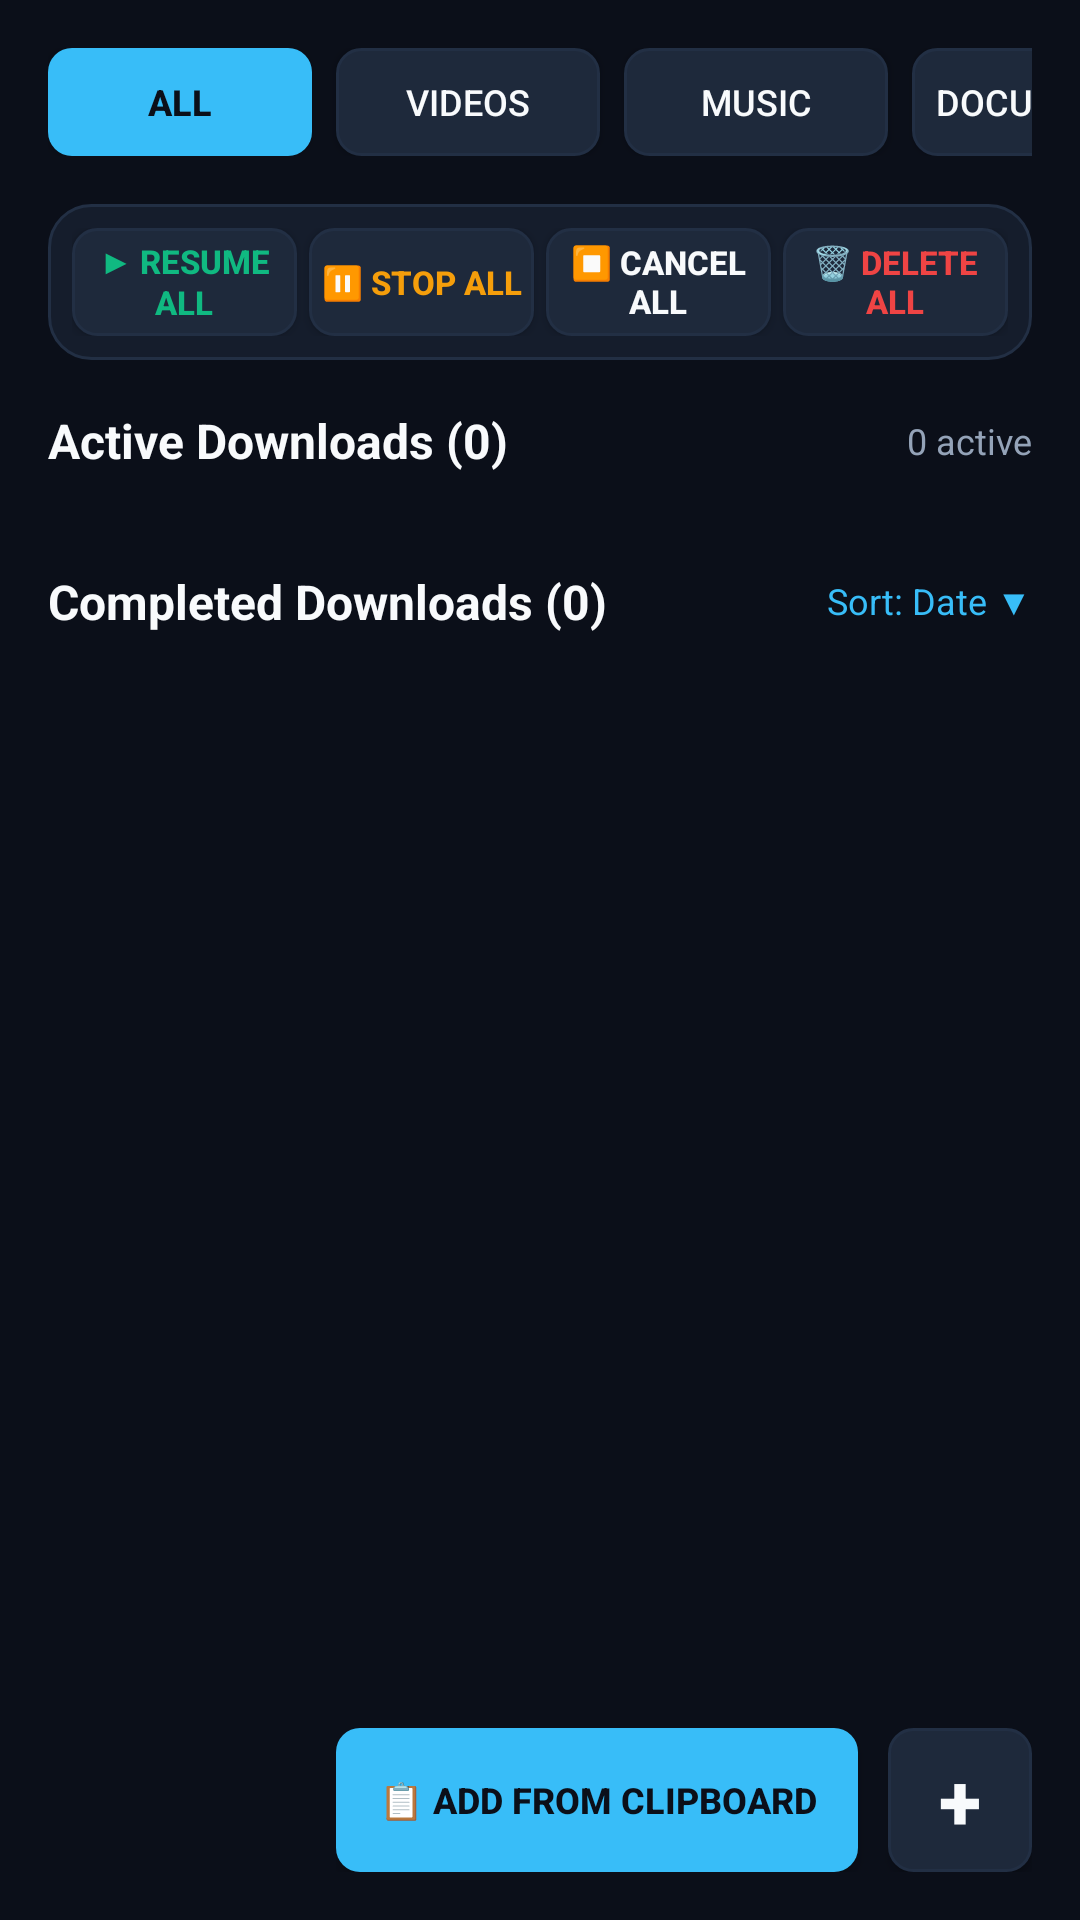

Layout XML and referenced resources for this Android screen:
<!-- AndroidManifest.xml: application theme Theme.DownloadEngine -->
<!-- res/layout/view_downloads.xml -->
<?xml version="1.0" encoding="utf-8"?>
<RelativeLayout xmlns:android="http://schemas.android.com/apk/res/android"
    android:layout_width="match_parent"
    android:layout_height="match_parent"
    android:background="@color/bg_dark">

    <ScrollView
        android:layout_width="match_parent"
        android:layout_height="match_parent"
        android:fillViewport="true">

        <LinearLayout
            android:layout_width="match_parent"
            android:layout_height="wrap_content"
            android:orientation="vertical"
            android:padding="16dp">

            
            <HorizontalScrollView
                android:layout_width="match_parent"
                android:layout_height="wrap_content"
                android:scrollbars="none"
                android:layout_marginBottom="16dp">

                <LinearLayout
                    android:layout_width="wrap_content"
                    android:layout_height="wrap_content"
                    android:orientation="horizontal">

                    <Button
                        android:id="@+id/btnCatAll"
                        android:layout_width="wrap_content"
                        android:layout_height="36dp"
                        android:text="@string/category_all"
                        android:textColor="@color/bg_dark"
                        android:textSize="12sp"
                        android:textStyle="bold"
                        android:background="@drawable/bg_button_cyan"
                        android:layout_marginEnd="8dp" />

                    <Button
                        android:id="@+id/btnCatVideos"
                        android:layout_width="wrap_content"
                        android:layout_height="36dp"
                        android:text="@string/category_videos"
                        android:textColor="@color/text_white"
                        android:textSize="12sp"
                        android:background="@drawable/bg_button_dark"
                        android:layout_marginEnd="8dp" />

                    <Button
                        android:id="@+id/btnCatMusic"
                        android:layout_width="wrap_content"
                        android:layout_height="36dp"
                        android:text="@string/category_music"
                        android:textColor="@color/text_white"
                        android:textSize="12sp"
                        android:background="@drawable/bg_button_dark"
                        android:layout_marginEnd="8dp" />

                    <Button
                        android:id="@+id/btnCatDocs"
                        android:layout_width="wrap_content"
                        android:layout_height="36dp"
                        android:text="@string/category_docs"
                        android:textColor="@color/text_white"
                        android:textSize="12sp"
                        android:background="@drawable/bg_button_dark"
                        android:layout_marginEnd="8dp" />

                    <Button
                        android:id="@+id/btnCatArchives"
                        android:layout_width="wrap_content"
                        android:layout_height="36dp"
                        android:text="@string/category_archives"
                        android:textColor="@color/text_white"
                        android:textSize="12sp"
                        android:background="@drawable/bg_button_dark"
                        android:layout_marginEnd="8dp" />

                    <Button
                        android:id="@+id/btnCatApps"
                        android:layout_width="wrap_content"
                        android:layout_height="36dp"
                        android:text="@string/category_apps"
                        android:textColor="@color/text_white"
                        android:textSize="12sp"
                        android:background="@drawable/bg_button_dark" />

                </LinearLayout>
            </HorizontalScrollView>

            
            <LinearLayout
                android:layout_width="match_parent"
                android:layout_height="wrap_content"
                android:orientation="horizontal"
                android:gravity="center_vertical"
                android:background="@drawable/bg_card"
                android:padding="8dp"
                android:layout_marginBottom="16dp">

                <Button
                    android:id="@+id/btnBatchResumeAll"
                    android:layout_width="0dp"
                    android:layout_height="36dp"
                    android:layout_weight="1"
                    android:text="▶ Resume All"
                    android:textColor="@color/accent_emerald"
                    android:textSize="11sp"
                    android:textStyle="bold"
                    android:background="@drawable/bg_button_dark"
                    android:layout_marginEnd="4dp" />

                <Button
                    android:id="@+id/btnBatchStopAll"
                    android:layout_width="0dp"
                    android:layout_height="36dp"
                    android:layout_weight="1"
                    android:text="⏸ Stop All"
                    android:textColor="@color/accent_amber"
                    android:textSize="11sp"
                    android:textStyle="bold"
                    android:background="@drawable/bg_button_dark"
                    android:layout_marginEnd="4dp" />

                <Button
                    android:id="@+id/btnBatchCancelAll"
                    android:layout_width="0dp"
                    android:layout_height="36dp"
                    android:layout_weight="1"
                    android:text="⏹ Cancel All"
                    android:textColor="@color/text_white"
                    android:textSize="11sp"
                    android:textStyle="bold"
                    android:background="@drawable/bg_button_dark"
                    android:layout_marginEnd="4dp" />

                <Button
                    android:id="@+id/btnBatchDeleteAll"
                    android:layout_width="0dp"
                    android:layout_height="36dp"
                    android:layout_weight="1"
                    android:text="🗑 Delete All"
                    android:textColor="@color/accent_rose"
                    android:textSize="11sp"
                    android:textStyle="bold"
                    android:background="@drawable/bg_button_dark" />

            </LinearLayout>

            
            <LinearLayout
                android:layout_width="match_parent"
                android:layout_height="wrap_content"
                android:orientation="horizontal"
                android:gravity="center_vertical"
                android:layout_marginBottom="8dp">

                <TextView
                    android:id="@+id/tvActiveHeader"
                    android:layout_width="0dp"
                    android:layout_height="wrap_content"
                    android:layout_weight="1"
                    android:text="Active Downloads (0)"
                    android:textColor="@color/text_white"
                    android:textSize="16sp"
                    android:textStyle="bold" />

                <TextView
                    android:id="@+id/tvActiveStats"
                    android:layout_width="wrap_content"
                    android:layout_height="wrap_content"
                    android:text="0 active"
                    android:textColor="@color/text_secondary"
                    android:textSize="12sp" />
            </LinearLayout>

            
            <LinearLayout
                android:id="@+id/activeContainer"
                android:layout_width="match_parent"
                android:layout_height="wrap_content"
                android:orientation="vertical"
                android:layout_marginBottom="16dp" />

            
            <LinearLayout
                android:layout_width="match_parent"
                android:layout_height="wrap_content"
                android:orientation="horizontal"
                android:gravity="center_vertical"
                android:layout_marginTop="8dp"
                android:layout_marginBottom="8dp">

                <TextView
                    android:id="@+id/tvCompletedHeader"
                    android:layout_width="0dp"
                    android:layout_height="wrap_content"
                    android:layout_weight="1"
                    android:text="Completed Downloads (0)"
                    android:textColor="@color/text_white"
                    android:textSize="16sp"
                    android:textStyle="bold" />

                <TextView
                    android:id="@+id/tvSortToggle"
                    android:layout_width="wrap_content"
                    android:layout_height="wrap_content"
                    android:text="Sort: Date ▼"
                    android:textColor="@color/primary_cyan"
                    android:textSize="12sp"
                    android:clickable="true"
                    android:focusable="true" />
            </LinearLayout>

            
            <LinearLayout
                android:id="@+id/completedContainer"
                android:layout_width="match_parent"
                android:layout_height="wrap_content"
                android:orientation="vertical" />

        </LinearLayout>
    </ScrollView>

    
    <LinearLayout
        android:layout_width="wrap_content"
        android:layout_height="wrap_content"
        android:layout_alignParentBottom="true"
        android:layout_alignParentEnd="true"
        android:layout_margin="16dp"
        android:orientation="horizontal"
        android:gravity="center_vertical">

        
        <Button
            android:id="@+id/btnClipboardBatch"
            android:layout_width="wrap_content"
            android:layout_height="48dp"
            android:text="📋 Add from Clipboard"
            android:textColor="@color/bg_dark"
            android:textSize="12sp"
            android:textStyle="bold"
            android:background="@drawable/bg_button_cyan"
            android:paddingStart="14dp"
            android:paddingEnd="14dp"
            android:layout_marginEnd="10dp" />

        
        <Button
            android:id="@+id/btnFabAdd"
            android:layout_width="48dp"
            android:layout_height="48dp"
            android:text="+"
            android:textColor="@color/text_white"
            android:textSize="26sp"
            android:textStyle="bold"
            android:background="@drawable/bg_button_dark" />

    </LinearLayout>

</RelativeLayout>
<!-- resources referenced by this layout -->
<resources>
  <color name="accent_amber">#F59E0B</color>
  <color name="accent_emerald">#10B981</color>
  <color name="accent_rose">#EF4444</color>
  <color name="bg_dark">#0B0F19</color>
  <color name="primary_cyan">#38BDF8</color>
  <color name="text_secondary">#94A3B8</color>
  <color name="text_white">#F8FAFC</color>
  <!-- drawable bg_button_cyan (drawable) -->
  <?xml version="1.0" encoding="utf-8"?>
  <shape xmlns:android="http://schemas.android.com/apk/res/android"
      android:shape="rectangle">
      <solid android:color="@color/primary_cyan" />
      <corners android:radius="8dp" />
  </shape>
  <!-- drawable bg_button_dark (drawable) -->
  <?xml version="1.0" encoding="utf-8"?>
  <shape xmlns:android="http://schemas.android.com/apk/res/android"
      android:shape="rectangle">
      <solid android:color="@color/surface_card_light" />
      <stroke android:width="1dp" android:color="@color/surface_border" />
      <corners android:radius="8dp" />
  </shape>
  <!-- drawable bg_card (drawable) -->
  <?xml version="1.0" encoding="utf-8"?>
  <shape xmlns:android="http://schemas.android.com/apk/res/android"
      android:shape="rectangle">
      <solid android:color="@color/surface_card" />
      <stroke android:width="1dp" android:color="@color/surface_border" />
      <corners android:radius="14dp" />
  </shape>
  <string name="category_all">All</string>
  <string name="category_apps">Apps</string>
  <string name="category_archives">Archives</string>
  <string name="category_docs">Documents</string>
  <string name="category_music">Music</string>
  <string name="category_videos">Videos</string>
  <style name="Theme.DownloadEngine" parent="@android:style/Theme.Material.NoActionBar">
          <item name="android:windowBackground">@color/bg_dark</item>
          <item name="android:colorPrimary">@color/primary_cyan</item>
          <item name="android:colorPrimaryDark">@color/bg_dark</item>
          <item name="android:colorAccent">@color/primary_cyan</item>
          <item name="android:navigationBarColor">@color/bottom_nav_bg</item>
          <item name="android:statusBarColor">@color/bg_dark</item>
          <item name="android:windowLightStatusBar">false</item>
      </style>
  <color name="surface_card_light">#1E293B</color>
  <color name="surface_border">#222F44</color>
  <color name="surface_card">#151D2C</color>
  <color name="bottom_nav_bg">#101726</color>
</resources>
